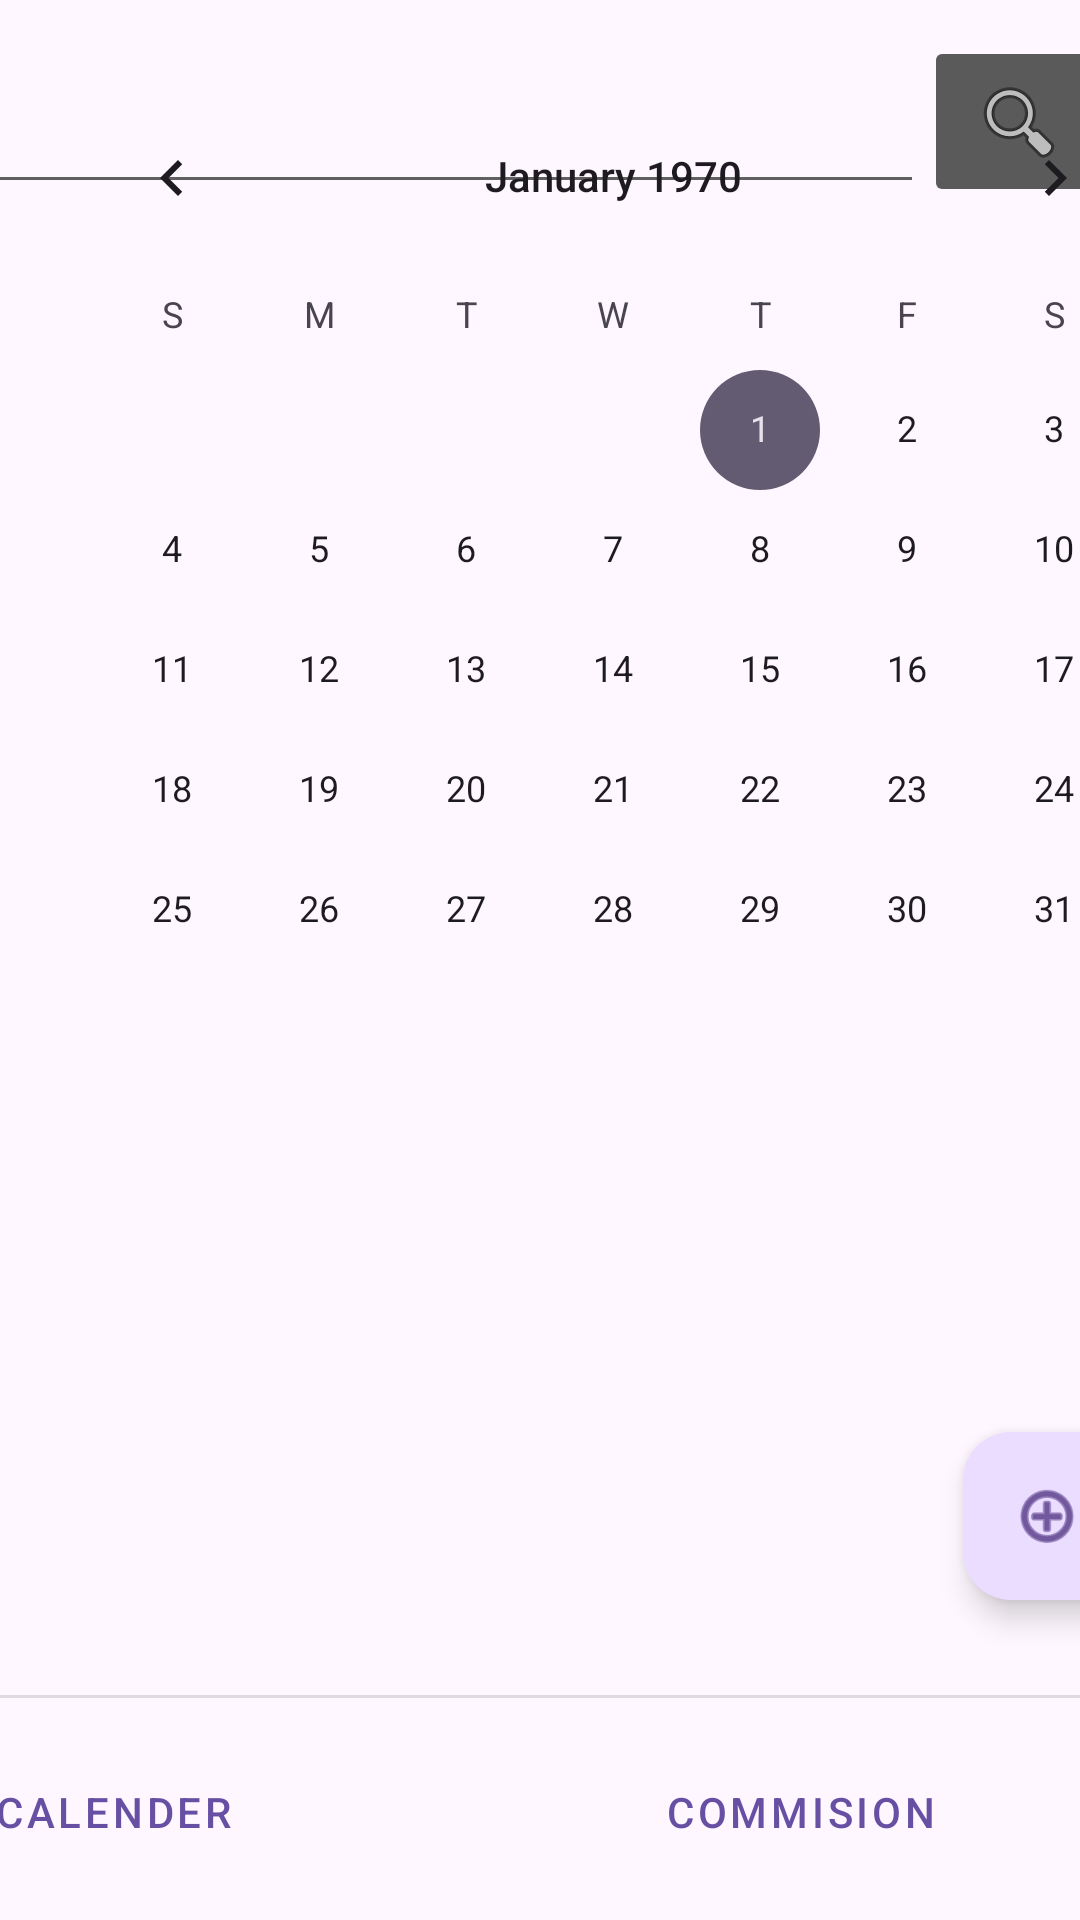

Reconstruct the res/layout file that produces this screen, plus the resources it refers to.
<!-- AndroidManifest.xml: application theme Theme.Clm2 -->
<!-- res/layout/activity_main.xml -->
<?xml version="1.0" encoding="utf-8"?>
<androidx.constraintlayout.widget.ConstraintLayout xmlns:android="http://schemas.android.com/apk/res/android"
    xmlns:app="http://schemas.android.com/apk/res-auto"
    xmlns:tools="http://schemas.android.com/tools"
    android:layout_width="match_parent"
    android:layout_height="match_parent"
    tools:context=".MainActivity">

    <androidx.constraintlayout.widget.ConstraintLayout
        android:id="@+id/constraintLayout2"
        android:layout_width="wrap_content"
        android:layout_height="75dp"
        app:layout_constraintBottom_toBottomOf="parent"
        app:layout_constraintEnd_toEndOf="parent"
        app:layout_constraintStart_toStartOf="parent">

        <Button
            android:id="@+id/button5"
            style="@style/Widget.MaterialComponents.Button.TextButton"
            android:layout_width="wrap_content"
            android:layout_height="wrap_content"
            android:layout_marginEnd="128dp"
            android:layout_marginBottom="12dp"
            android:background="@color/white"
            android:radius="0dp"
            android:text="Calender"
            app:layout_constraintBottom_toBottomOf="parent"
            app:layout_constraintEnd_toStartOf="@+id/button6" />

        <Button
            android:id="@+id/button6"
            style="@style/Widget.MaterialComponents.Button.TextButton"
            android:layout_width="wrap_content"
            android:layout_height="wrap_content"
            android:layout_marginEnd="40dp"
            android:layout_marginBottom="12dp"
            android:background="@color/white"
            android:text="Commision"
            app:layout_constraintBottom_toBottomOf="parent"
            app:layout_constraintEnd_toEndOf="parent" />

        <View
            android:id="@+id/divider2"
            android:layout_width="407dp"
            android:layout_height="1dp"
            android:layout_marginBottom="14dp"
            android:background="?android:attr/listDivider"
            app:layout_constraintBottom_toTopOf="@+id/button5"
            app:layout_constraintEnd_toEndOf="parent"
            app:layout_constraintLeft_toLeftOf="parent" />
    </androidx.constraintlayout.widget.ConstraintLayout>

    <androidx.constraintlayout.widget.ConstraintLayout
        android:layout_width="409dp"
        android:layout_height="80dp"
        app:layout_constraintEnd_toEndOf="parent"
        app:layout_constraintStart_toStartOf="parent"
        app:layout_constraintTop_toTopOf="parent">

        <ImageButton
            android:id="@+id/imageButton"
            android:layout_width="63dp"
            android:layout_height="57dp"
            android:layout_marginTop="12dp"
            android:backgroundTint="#5A5A5A"
            app:layout_constraintStart_toEndOf="@+id/editTextText"
            app:layout_constraintTop_toTopOf="parent"
            app:srcCompat="@android:drawable/ic_menu_search" />

        <EditText
            android:id="@+id/editTextText"
            android:layout_width="322dp"
            android:layout_height="56dp"
            android:layout_marginStart="10dp"
            android:layout_marginTop="12dp"
            android:backgroundTint="#606060"
            android:ems="10"
            android:inputType="text"
            android:text=""
            app:layout_constraintStart_toStartOf="parent"
            app:layout_constraintTop_toTopOf="parent" />

    </androidx.constraintlayout.widget.ConstraintLayout>

    <androidx.constraintlayout.widget.ConstraintLayout
        android:layout_width="409dp"
        android:layout_height="573dp"
        app:layout_constraintBottom_toTopOf="@+id/constraintLayout2"
        app:layout_constraintLeft_toLeftOf="parent">

        <com.google.android.material.floatingactionbutton.FloatingActionButton
            android:id="@+id/floatingActionButton"
            android:layout_width="56dp"
            android:layout_height="56dp"
            android:layout_marginEnd="32dp"
            android:layout_marginBottom="32dp"
            android:clickable="true"
            app:layout_constraintBottom_toBottomOf="parent"
            app:layout_constraintEnd_toEndOf="parent"
            app:srcCompat="@android:drawable/ic_menu_add" />

        <CalendarView
            android:id="@+id/calendarView"
            android:layout_width="383dp"
            android:layout_height="496dp"
            android:layout_marginStart="13dp"
            android:layout_marginEnd="13dp"
            android:layout_marginBottom="44dp"
            android:focusedMonthDateColor="#FFFFFF"
            app:layout_constraintBottom_toBottomOf="parent"
            app:layout_constraintEnd_toEndOf="parent"
            app:layout_constraintStart_toStartOf="parent" />

    </androidx.constraintlayout.widget.ConstraintLayout>

</androidx.constraintlayout.widget.ConstraintLayout>
<!-- resources referenced by this layout -->
<resources>
  <style name="Theme.Clm2" parent="Base.Theme.Clm2" />
  <style name="Base.Theme.Clm2" parent="Theme.Material3.DayNight.NoActionBar">
          
          
      </style>
  <!-- not gathered from this repository: default colours our renderer supplied (Android Studio template values) -->
  <color name="white">#FFFFFFFF</color>
</resources>
